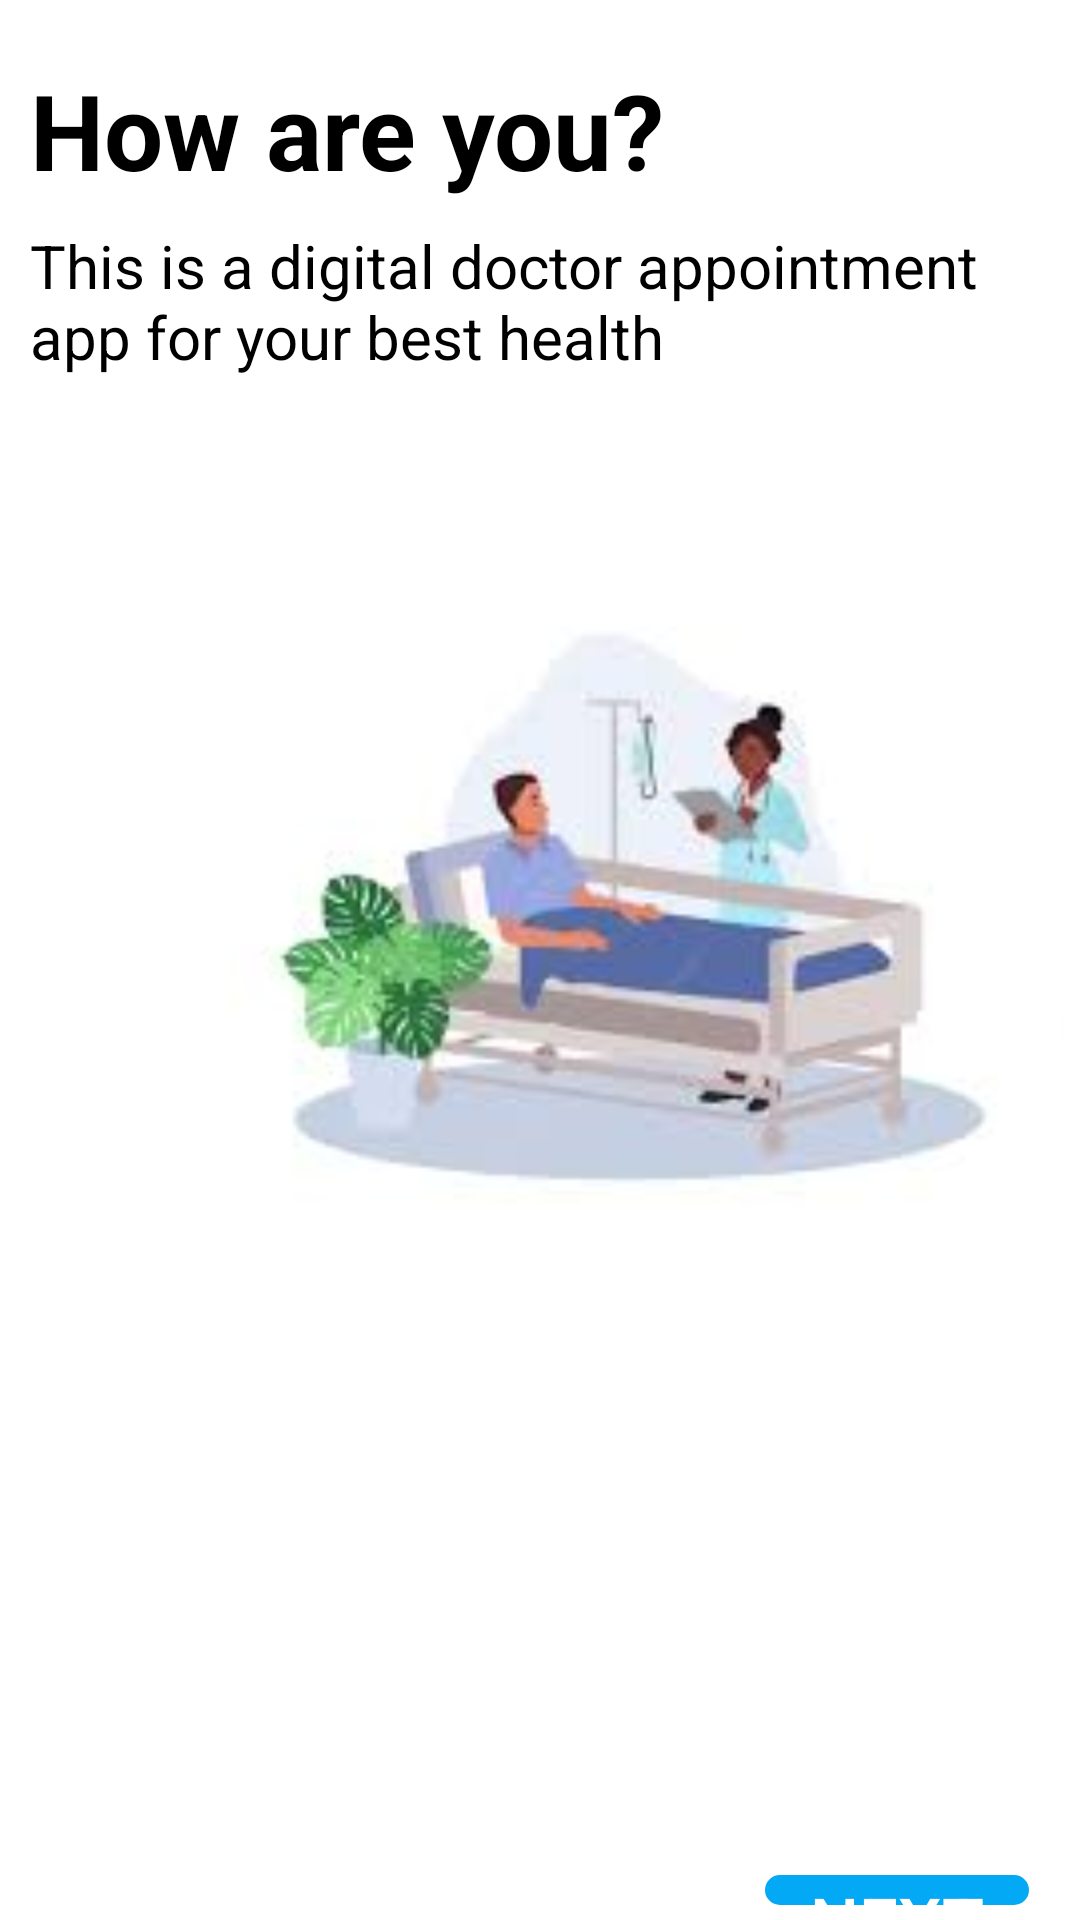

This screen was rendered from an Android layout file. Write that file and the resources it references.
<!-- AndroidManifest.xml: application theme Theme.WellCareHospital -->
<!-- res/layout/activity_onboarding_screen2.xml -->
<?xml version="1.0" encoding="utf-8"?>
<RelativeLayout
    xmlns:android="http://schemas.android.com/apk/res/android"
    xmlns:tools="http://schemas.android.com/tools"
    android:layout_height="match_parent"
    android:layout_width="match_parent"
    android:padding="5dp"
    android:background="@color/white">
    <TextView
        android:layout_width="wrap_content"
        android:layout_height="wrap_content"
        android:text="How are you?"
        android:textSize="35dp"
        android:textStyle="bold"
        android:layout_marginTop="15dp"
        android:layout_marginLeft="5dp"
        android:textColor="@color/black"/>
    <TextView
        android:layout_width="wrap_content"
        android:layout_height="wrap_content"
        android:text="This is a digital doctor appointment app for your best health"
        android:textSize="20dp"
        android:layout_marginTop="70dp"
        android:layout_marginLeft="5dp"
        android:textColor="@color/black"/>
    <ImageView
        android:id="@+id/img2"
        android:layout_width="300dp"
        android:layout_height="300dp"
        android:layout_marginLeft="50dp"
        android:layout_marginTop="140dp"
        android:src="@drawable/i2" />
    <TextView
        android:layout_width="wrap_content"
        android:layout_height="wrap_content"
        android:layout_below="@+id/img2"
        android:layout_marginLeft="60dp"
        android:layout_marginTop="187dp"
        android:onClick="call_skip"
        android:text="Skip"
        android:textColor="@color/skyblue"
        android:textSize="23dp"
        tools:ignore="TouchTargetSizeCheck" />
    <Button
        android:layout_width="wrap_content"
        android:layout_height="wrap_content"
        android:text="Next"
        android:textSize="23dp"
        android:textColor="@color/white"
        android:background="@drawable/rounded_corner"
        android:backgroundTint="@color/skyblue"
        android:layout_below="@+id/img2"
        android:layout_marginTop="180dp"
        android:layout_marginLeft="250dp"
        android:onClick="call_next"/>
</RelativeLayout>
<!-- resources referenced by this layout -->
<resources>
  <color name="black">#000000</color>
  <color name="skyblue">#03A9F4</color>
  <color name="white">#ffffff</color>
  <!-- drawable i2: jpg bitmap (drawable, 4390 bytes) -->
  <!-- drawable rounded_corner (drawable) -->
  <?xml version="1.0" encoding="utf-8"?>
  
  <shape xmlns:android="http://schemas.android.com/apk/res/android"
          android:shape="rectangle">
      <corners
          android:radius="5dp"/>
      <stroke
          android:width="0.9dp"
          android:color="@color/black"/>
      <size
          android:height="40dp"
          android:width="40dp"/>
  
  </shape>
  <style name="Theme.WellCareHospital" parent="Base.Theme.WellCareHospital" />
  <style name="Base.Theme.WellCareHospital" parent="Theme.Material3.DayNight.NoActionBar">
          
          
      </style>
</resources>
